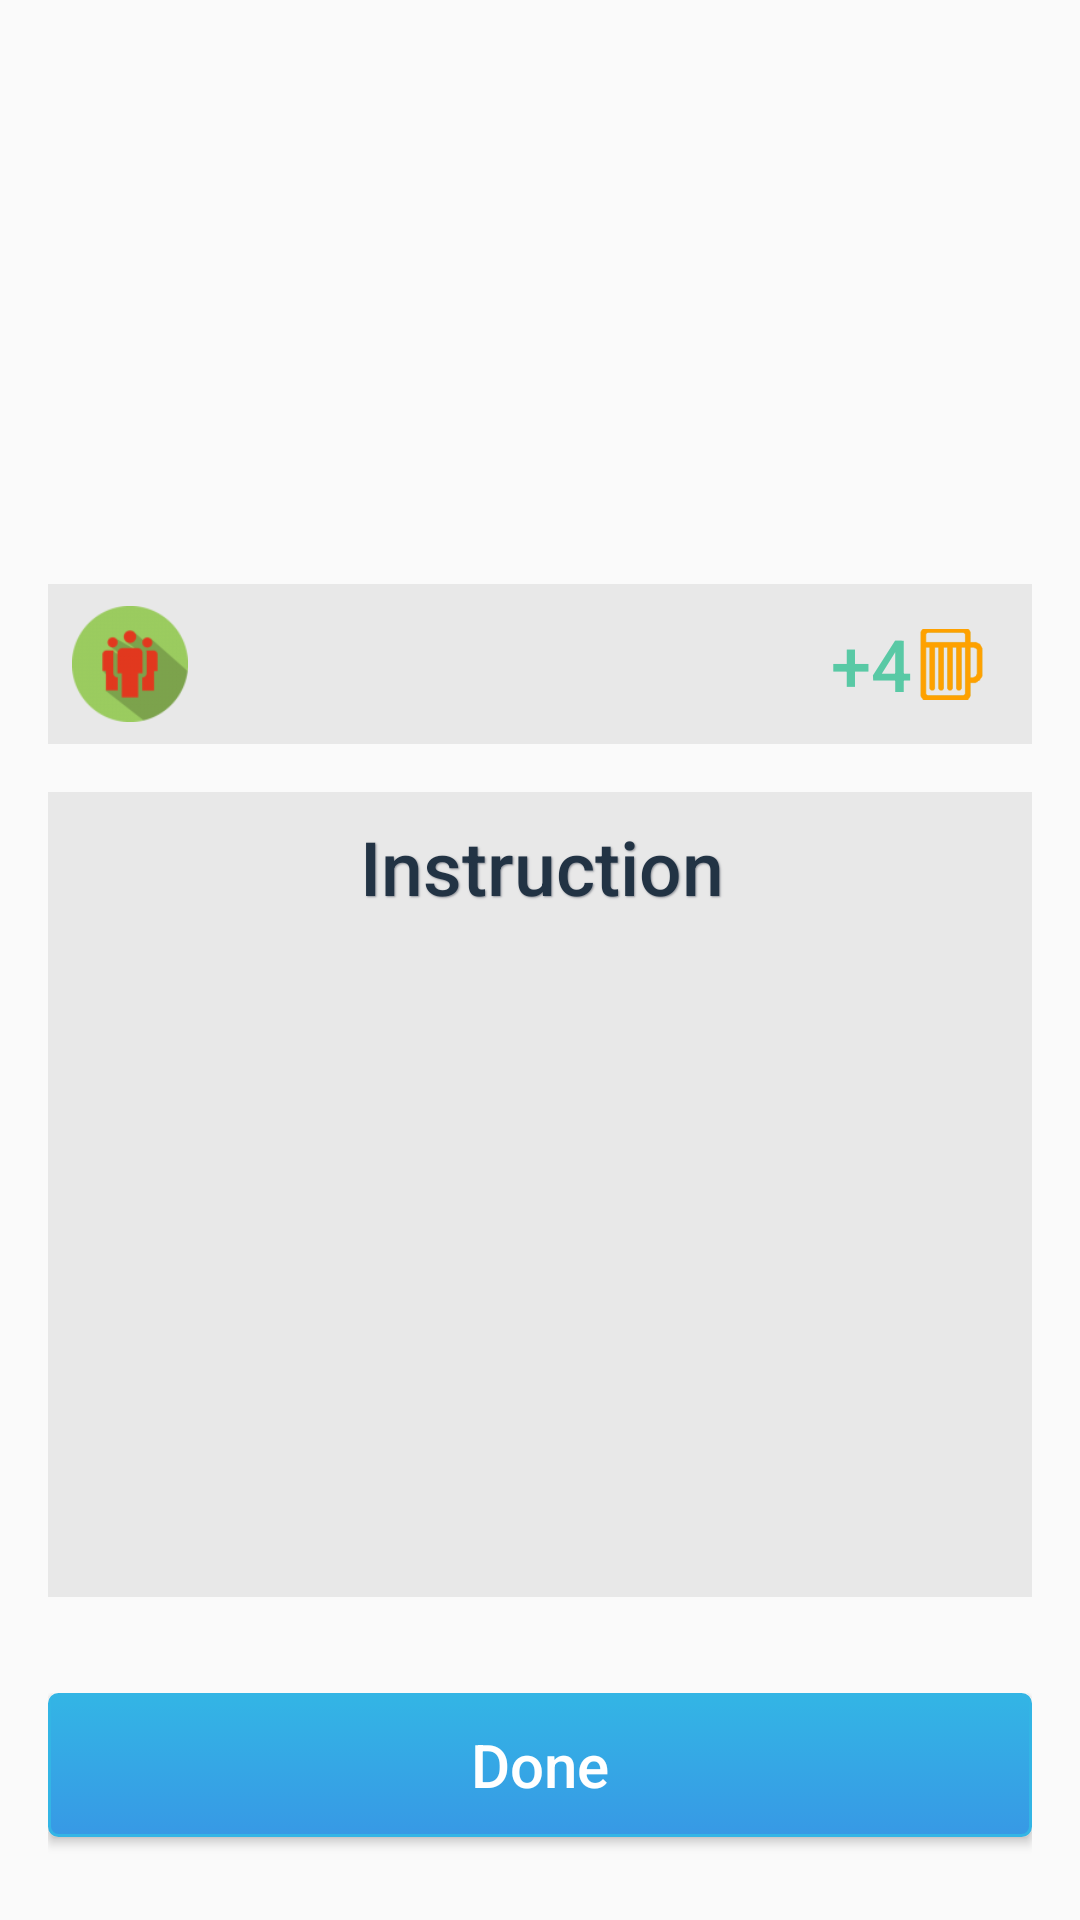

Here is an Android app screen rendered from its layout file. Give the layout XML and the strings, colors and styles it references.
<!-- AndroidManifest.xml: application theme Theme.AppCompat.Light.NoActionBar -->
<!-- res/layout/activity_main2.xml -->
<LinearLayout xmlns:android="http://schemas.android.com/apk/res/android"
    xmlns:tools="http://schemas.android.com/tools"

    android:layout_width="match_parent"
    android:layout_height="match_parent"
    tools:context=".MainActivity"
    android:id="@+id/papa"
    android:orientation="vertical">

<RelativeLayout
    android:layout_width="match_parent"
    android:layout_height="0dp"
    android:layout_weight="3"
    android:paddingTop="16dp"
    android:paddingRight="16dp"
    android:paddingLeft="16dp"
    >
    <TextSwitcher
        android:id="@+id/titulo"
        android:layout_width="match_parent"
        android:layout_height="match_parent"
        android:textColor="#3867e5"
         />

</RelativeLayout>

    <LinearLayout
        android:id="@+id/barra"
        android:layout_width="match_parent"
        android:layout_height="0dp"
        android:layout_weight="0.9"


        android:layout_margin="16dp"
        android:background="#aaE0E0E0"
        android:orientation="horizontal">
        <RelativeLayout
            android:layout_width="0dp"
            android:layout_height="wrap_content"
            android:layout_weight="1"
            android:layout_marginLeft="8dp">
            <ImageView
                android:id="@+id/iconoplayer"

                android:layout_width="match_parent"
                android:layout_height="match_parent"
                android:src="@drawable/todos"

                />
        </RelativeLayout>

        <TextSwitcher
            android:id="@+id/jugador"
            android:paddingLeft="8dp"
            android:layout_width="0dp"
            android:layout_weight="5.5"
            android:layout_height="match_parent"
            android:fontFamily="sans-serif-medium"
            android:textColor="#071013"


            />


        <TextView
            android:id="@+id/sorbos"
            android:layout_width="30dp"
            android:layout_height="match_parent"
            android:gravity="center"

            android:fontFamily="sans-serif-medium"

            android:text="+4"
            android:textColor="#59C9A5"
            android:textSize="24dp"


            />
        <RelativeLayout
            android:layout_width="0dp"
            android:layout_height="wrap_content"
            android:layout_weight="1">
            <ImageView
                android:layout_width="match_parent"
                android:layout_height="match_parent"
                android:paddingRight="15dp"

                android:src="@drawable/beer"/>
        </RelativeLayout>


    </LinearLayout>

    <LinearLayout
        android:id="@+id/descripcion"
        android:layout_width="match_parent"
        android:layout_height="0dp"
        android:layout_weight="4.5"

        android:layout_marginBottom="16dp"
        android:layout_marginLeft="16dp"
        android:layout_marginRight="16dp"
        android:background="#aaE0E0E0"
        android:orientation="vertical">

        <TextView

            android:id="@+id/instruc"
            android:layout_width="match_parent"
            android:layout_height="wrap_content"
            android:layout_marginTop="8dp"
            android:fontFamily="sans-serif-medium"
            android:textColor="#234"
            android:gravity="center"
            style="@style/AudioFileInfoOverlayText2"
            android:text="@string/titleGame"
            android:textSize="25dp" />

        <ScrollView

            android:layout_width="match_parent"
            android:layout_height="match_parent"
            android:layout_marginBottom="16dp"
            android:layout_marginLeft="16dp"
            android:layout_marginRight="16dp">

            <TextSwitcher
                android:id="@+id/descripcion1"
                android:layout_width="match_parent"
                android:layout_height="wrap_content"
                android:fontFamily="sans-s-erif-light"
                android:text="Cargando..."
                android:textColor="@android:color/black"
                android:textSize="20dp" />
        </ScrollView>
    </LinearLayout>

    <LinearLayout
        android:id="@+id/botones"
        android:layout_width="match_parent"
        android:layout_height="0dp"
        android:layout_weight="1"
        android:layout_margin="16dp"

        android:orientation="horizontal">

        <Button
            android:id="@+id/next"
            android:layout_width="match_parent"
            android:layout_height="wrap_content"
            android:layout_weight="2"
            android:background="@drawable/mybutton"
            android:fontFamily="sans-serif-medium"
            android:onClick="siguiente"
            android:text="@string/btnGameSiguiente"
            android:textAllCaps="false"
            android:textColor="@android:color/white"
            android:textSize="20dp" />
    </LinearLayout>






</LinearLayout>
<!-- resources referenced by this layout -->
<resources>
  <!-- drawable beer: png bitmap (drawable, 1055 bytes) -->
  <!-- drawable mybutton (drawable) -->
  <?xml version="1.0" encoding="utf-8"?>
  <selector xmlns:android="http://schemas.android.com/apk/res/android">
      <item android:state_pressed="true" >
          <shape android:shape="rectangle"  >
              <corners android:radius="3dip" />
              <stroke android:width="1dip" android:color="@android:color/holo_blue_light" />
              <gradient android:angle="-90" android:startColor="@android:color/holo_blue_light" android:endColor="@android:color/holo_blue_light"  />
          </shape>
      </item>
      <item android:state_focused="true">
          <shape android:shape="rectangle"  >
              <corners android:radius="3dip" />
              <stroke android:width="1dip" android:color="@android:color/holo_blue_light" />
              <solid android:color="@android:color/holo_blue_light"/>
          </shape>
      </item>
      <item >
          <shape android:shape="rectangle"  >
              <corners android:radius="3dip" />
              <stroke android:width="1dip" android:color="@android:color/holo_blue_light" />
              <gradient android:angle="-90" android:startColor="@android:color/holo_blue_light" android:endColor="#3799e5" />
          </shape>
      </item>
  </selector>
  <!-- drawable todos: png bitmap (drawable, 4439 bytes) -->
  <string name="btnGameSiguiente">Done</string>
  <string name="titleGame">Instruction</string>
  <style name="AudioFileInfoOverlayText2">
          <item name="android:paddingLeft">4px</item>
          <item name="android:paddingBottom">4px</item>
          <item name="android:textColor">#FFFFFF</item>
          <item name="android:textSize">35sp</item>
          <item name="android:shadowColor">#aa60656F</item>
          <item name="android:shadowDx">1</item>
          <item name="android:shadowDy">1</item>
          <item name="android:shadowRadius">1</item>
      </style>
</resources>
